Image classification data set "noodles" (nakam7/keras-cnn-demo on GitHub). Class labels (2): ramen, udon.

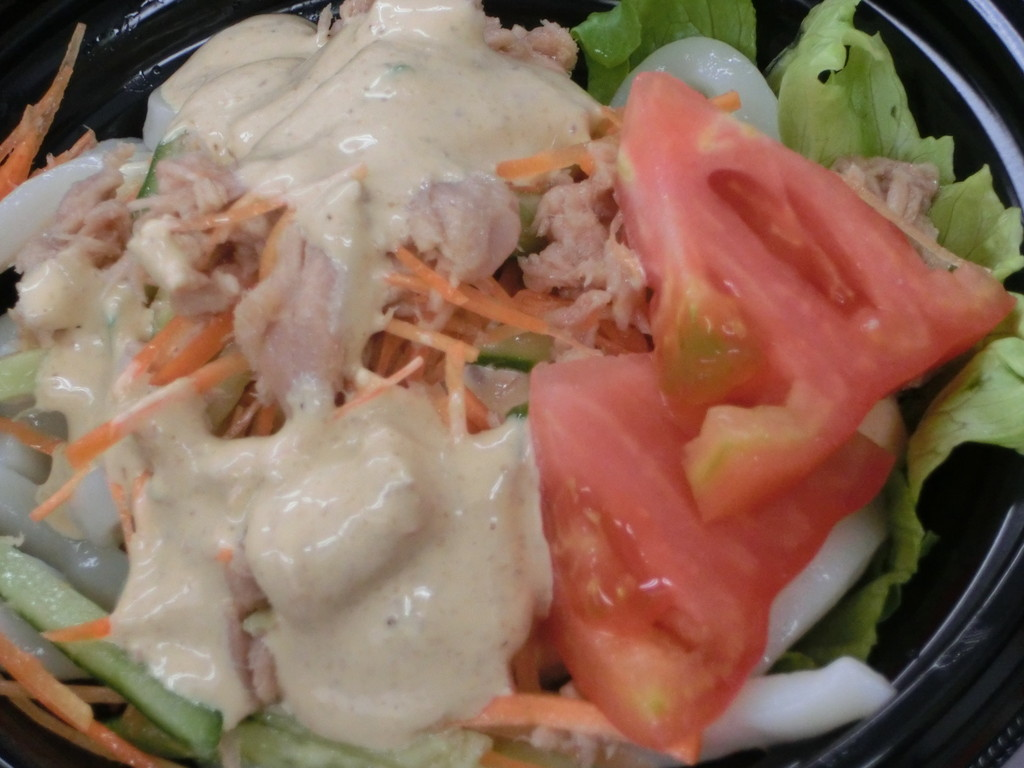
Label: udon

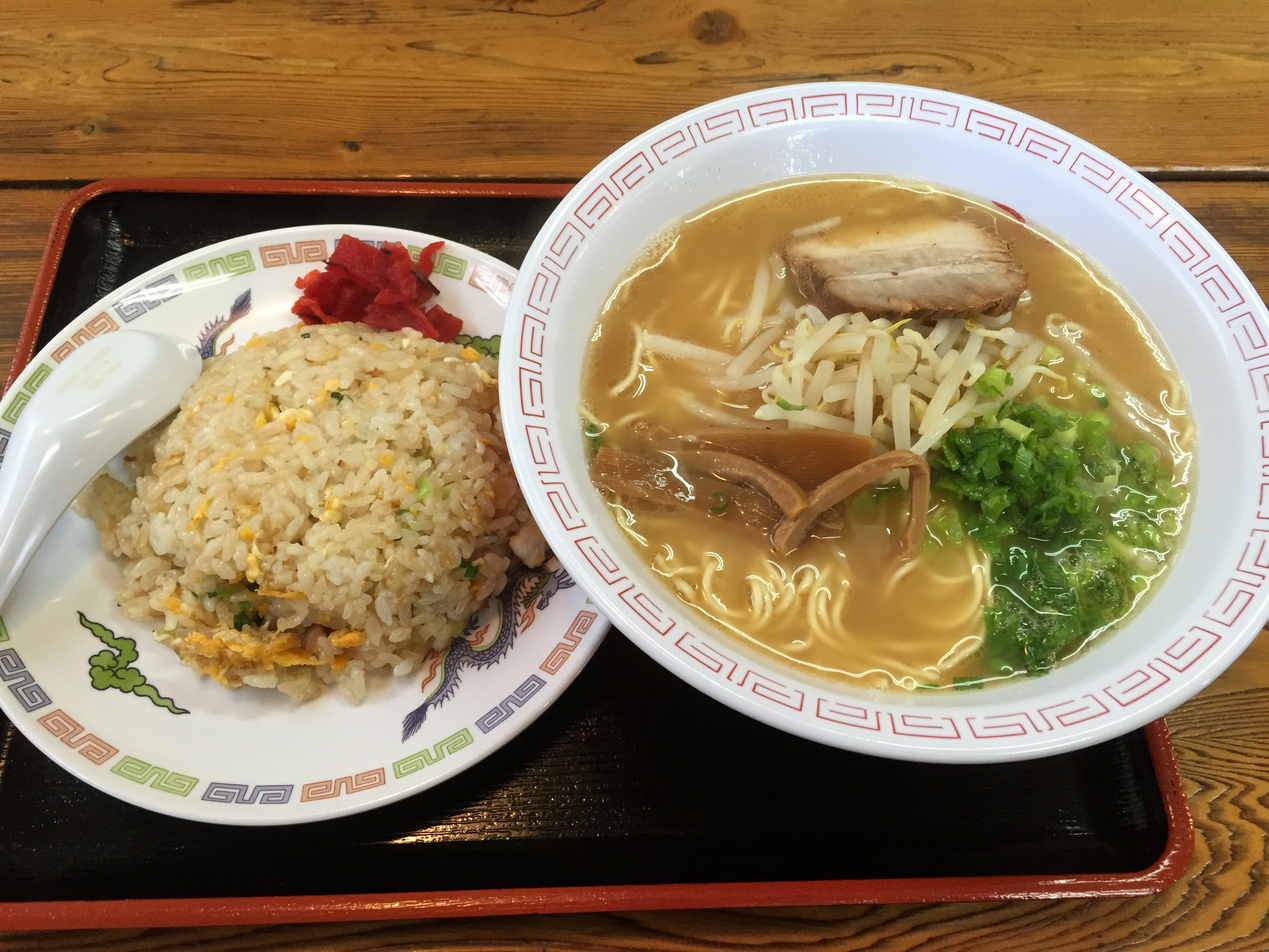
Label: ramen

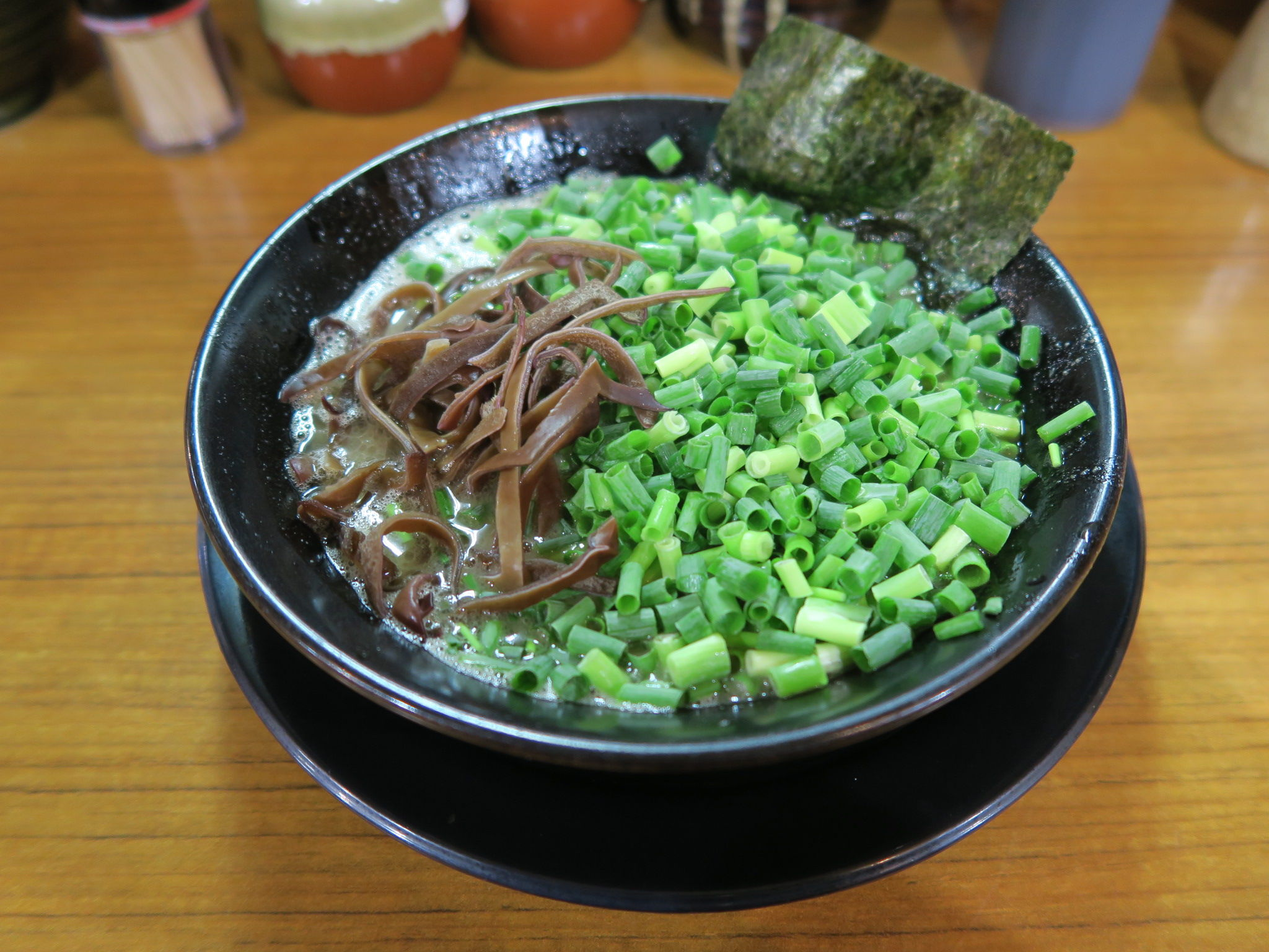
Label: ramen

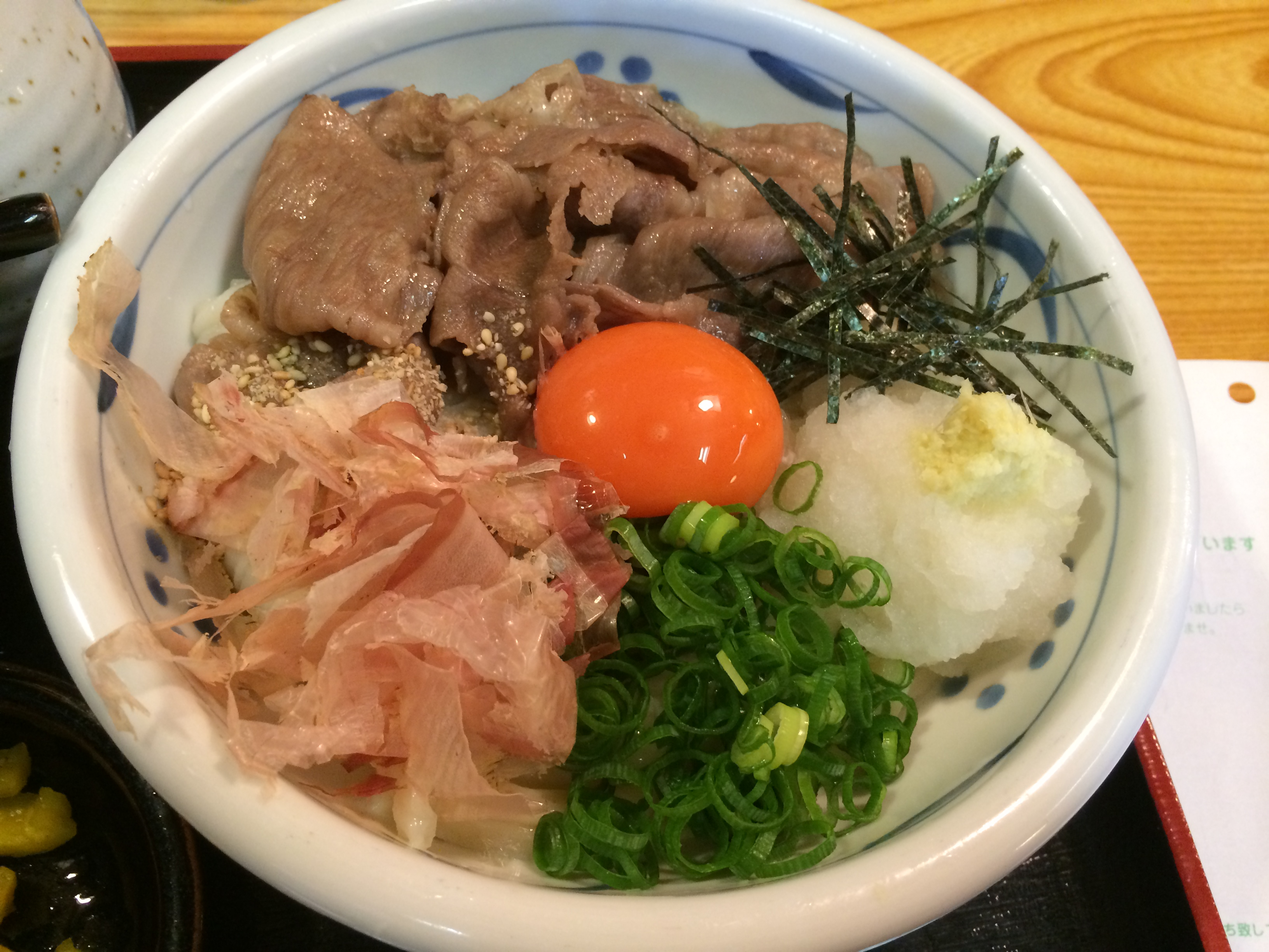
Label: udon

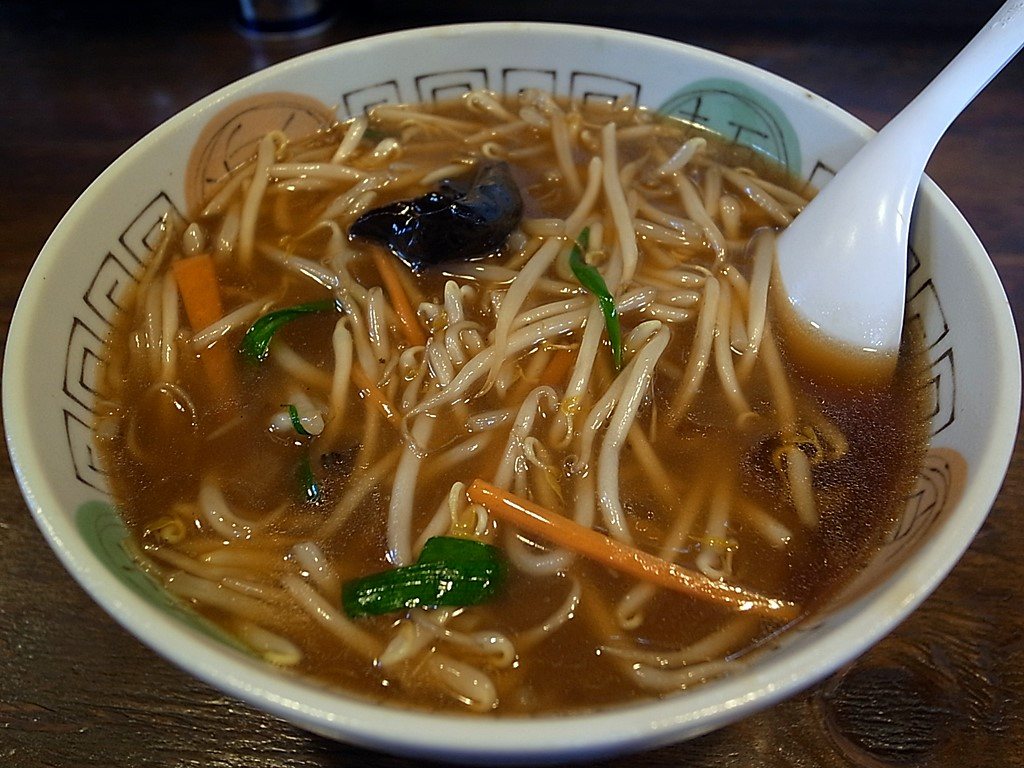
Label: ramen

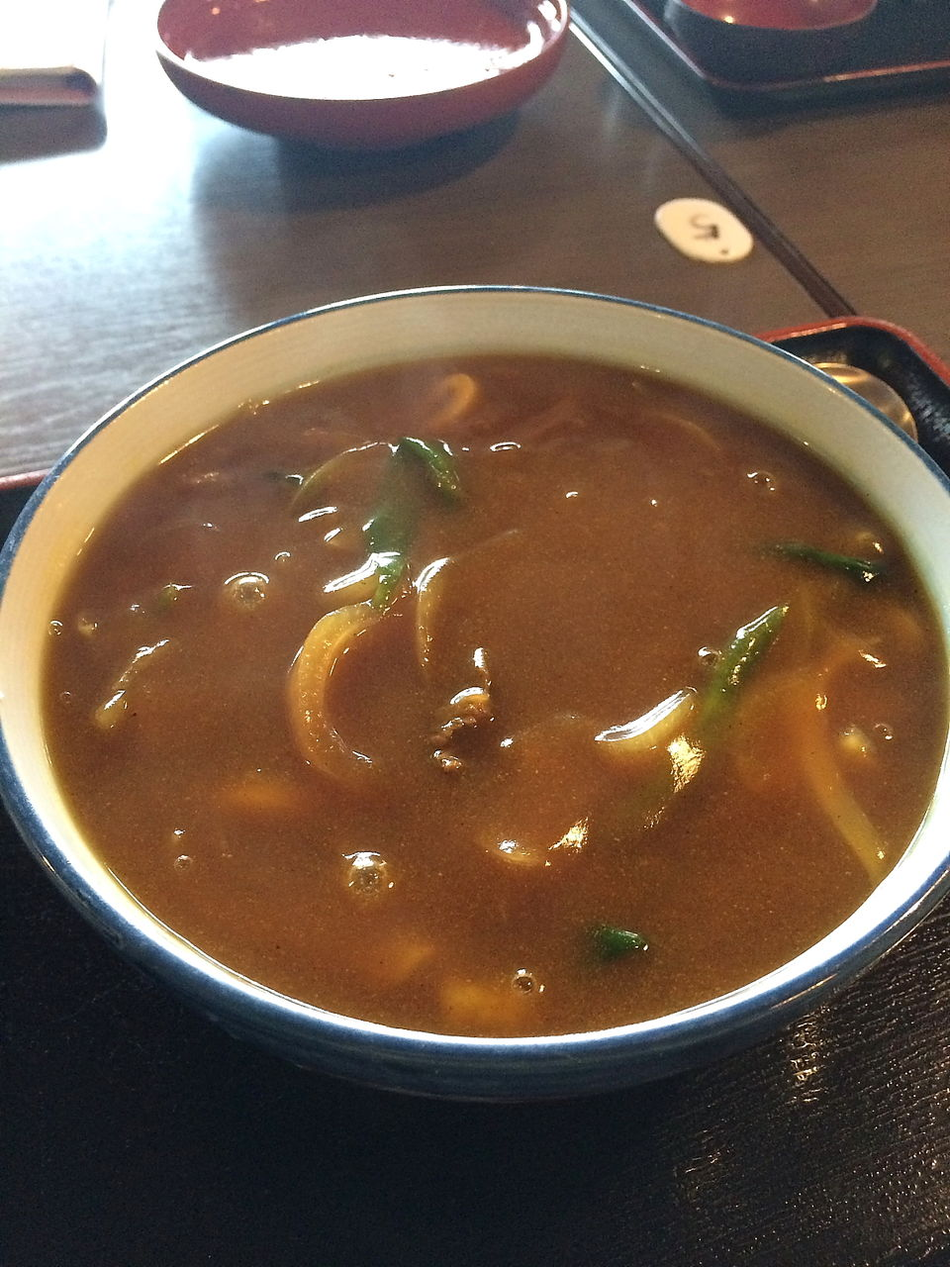
Label: udon
